3-way image classification set "dataset" from GitHub (stahiomar/Cat-Breed-Classification-using-CNN); label vocabulary: orange cat, siamese cat, sphynx cat.

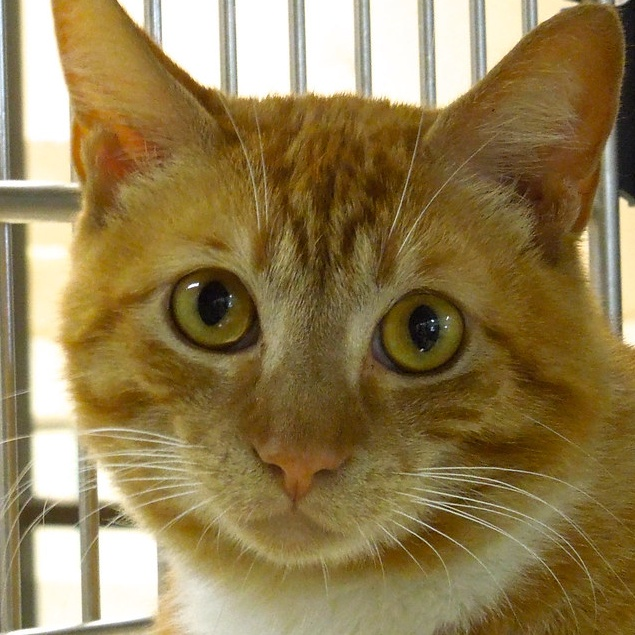
Label: orange cat

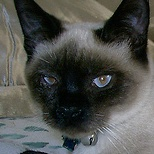
Label: siamese cat

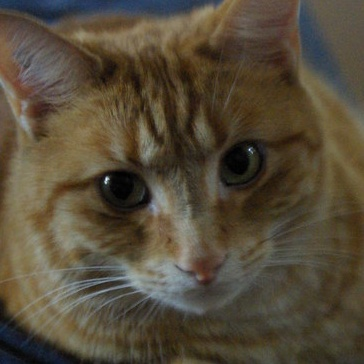
Label: orange cat

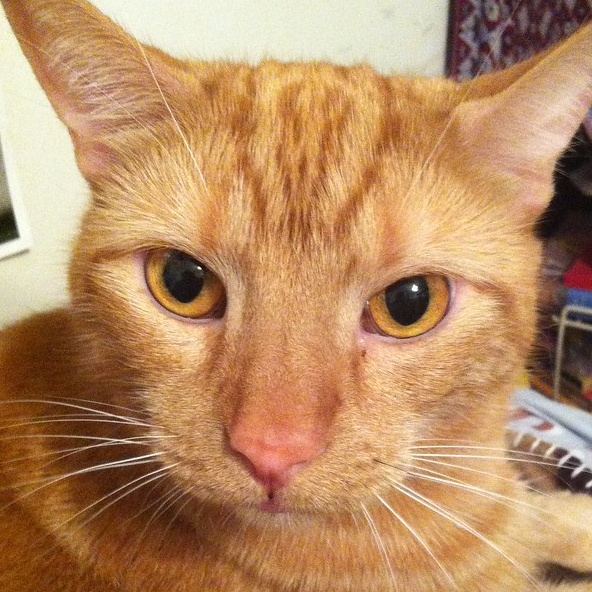
Label: orange cat

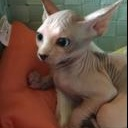
Label: sphynx cat

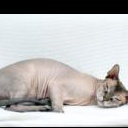
Label: sphynx cat
